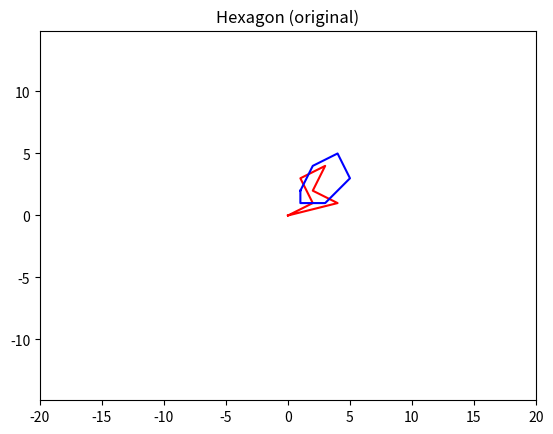

Recreate this plot in Python.
import numpy as np
import matplotlib.pyplot as plt


def plot_object(obj, title, color):
    print(f"{title} matrix:\n{obj}")
    plt.plot(obj[:, 0], obj[:, 1], color)
    plt.title(title)
    plt.axis('equal')
    plt.grid()
    plt.gca().set_xlim([-20, 20])
    plt.gca().set_ylim([-20, 20])
    plt.show()


def rotate_object(obj, angle):
    theta = np.radians(angle)
    rotation = np.array([
        [np.cos(theta), -np.sin(theta)],
        [np.sin(theta), np.cos(theta)]
    ])

    return np.dot(obj, rotation)


def scale_object(obj, scale):
    scale_matrix = np.array([
        [scale, 0],
        [0, scale]
    ])

    return np.dot(obj, scale_matrix)


def reflect_object(obj, axis):
    if axis == "x":
        reflection = np.array([
            [1, 0],
            [0, -1]
        ])
    elif axis == "y":
        reflection = np.array([
            [-1, 0],
            [0, 1]
        ])
    else:
        raise ValueError("Invalid axis")

    return np.dot(obj, reflection)


def slope_of_axis(obj, slope_factor, axis):
    if axis == "x":
        slope_matrix = np.array([
            [1, slope_factor],
            [0, 1]
        ])
    elif axis == "y":
        slope_matrix = np.array([
            [1, 0],
            [slope_factor, 1]
        ])
    else:
        raise ValueError("Invalid axis")
    return np.dot(obj, slope_matrix)


def universal_transformation(obj, transformation_matrix):
    return np.dot(obj, transformation_matrix)


def main():
    asymmetric_vectors = np.array([
        [0, 0],
        [2, 1],
        [1, 3],
        [3, 4],
        [2, 2],
        [4, 1],
        [0, 0]
    ])

    hexagon = np.array([
        [1, 2],
        [2, 4],
        [4, 5],
        [5, 3],
        [3, 1],
        [1, 1],
        [1, 2]
    ])

    object_3d = np.array([
        [0, 0, 0],
        [1, 2, 1],
        [2, 0, 3],
        [1, 3, 2],
        [0, 0, 0]
    ])

    plot_object(asymmetric_vectors, "Asymmetric vectors (original)", 'r')
    plot_object(hexagon, "Hexagon (original)", 'b')

    # Rotation

    # asymmetric_vectors_rotated = rotate_object(asymmetric_vectors, 90)
    # hexagon_rotated = rotate_object(hexagon, 90)

    # plot_object(asymmetric_vectors_rotated, "Asymmetric vectors (rotated)", 'g')
    # plot_object(hexagon_rotated, "Hexagon (rotated)", 'y')

    # Scaling

    # asymmetric_vectors_scaled = scale_object(asymmetric_vectors, 2)
    # hexagon_scaled = scale_object(hexagon, 2)
    #
    # plot_object(asymmetric_vectors_scaled, "Asymmetric vectors (scaled)", 'g')
    # plot_object(hexagon_scaled, "Hexagon (scaled)", 'y')

    # Reflection

    # asymmetric_vectors_reflected_x = reflect_object(asymmetric_vectors, "x")
    # asymmetric_vectors_reflected_y = reflect_object(asymmetric_vectors, "y")
    # hexagon_reflected_y = reflect_object(hexagon, "y")
    # hexagon_reflected_x = reflect_object(hexagon, "x")
    #
    # plot_object(asymmetric_vectors_reflected_x, "Asymmetric vectors (reflected x)", 'g')
    # plot_object(hexagon_reflected_x, "Hexagon (reflected x)", 'y')
    # plot_object(asymmetric_vectors_reflected_y, "Asymmetric vectors (reflected y)", 'purple')
    # plot_object(hexagon_reflected_y, "Hexagon (reflected y)", 'orange')

    # Slope of axis

    # slope_x_asymmetric_vectors = slope_of_axis(asymmetric_vectors, 2, "x")
    # slope_y_asymmetric_vectors = slope_of_axis(asymmetric_vectors, 0.5, "y")
    # slope_x_hexagon = slope_of_axis(hexagon, 2, "x")
    # slope_y_hexagon = slope_of_axis(hexagon, 0.5, "y")
    #
    # plot_object(slope_x_asymmetric_vectors, "Slope of x-axis", 'g')
    # plot_object(slope_y_asymmetric_vectors, "Slope of y-axis", 'y')
    # plot_object(slope_x_hexagon, "Slope of x-axis", 'purple')
    # plot_object(slope_y_hexagon, "Slope of y-axis", 'orange')

    # Universal transformation

    # transformation_matrix = np.array([
    #     [-5, 7],
    #     [0.8, 3]
    # ])
    #
    # asymmetric_vectors_transformed = universal_transformation(asymmetric_vectors, transformation_matrix)
    # hexagon_transformed = universal_transformation(hexagon, transformation_matrix)
    #
    # plot_object(asymmetric_vectors_transformed, "Asymmetric vectors (transformed)", 'pink')
    # plot_object(hexagon_transformed, "Hexagon (transformed)", 'skyblue')


if __name__ == "__main__":
    main()
